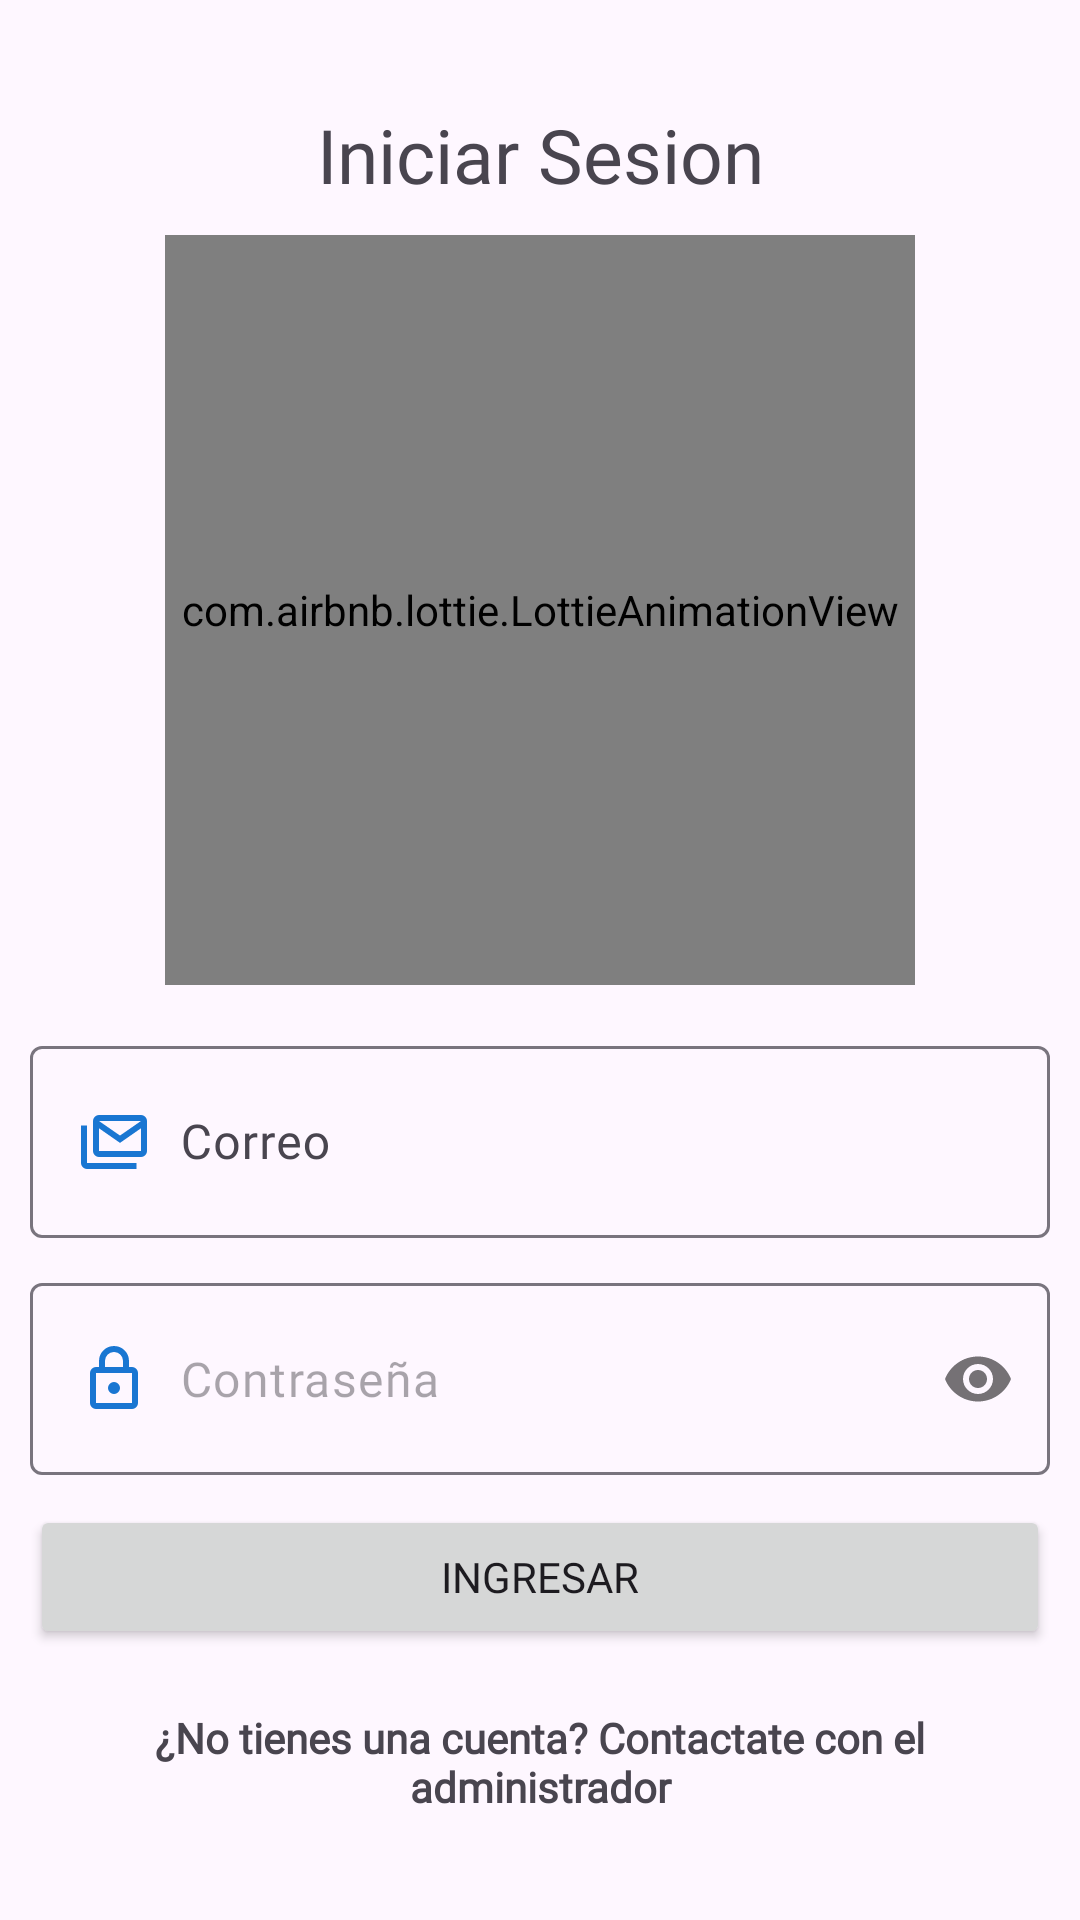

Produce the Android XML layout that renders to this screen, including the resource entries it uses.
<!-- AndroidManifest.xml: application theme Theme.Proyecto_de_Integracion -->
<!-- res/layout/activity_login.xml -->
<?xml version="1.0" encoding="utf-8"?>
<RelativeLayout
    xmlns:android="http://schemas.android.com/apk/res/android"
    xmlns:app="http://schemas.android.com/apk/res-auto"
    xmlns:tools="http://schemas.android.com/tools"
    android:id="@+id/main"
    android:layout_width="match_parent"
    android:layout_height="match_parent"
    tools:context=".Login">

    <androidx.appcompat.widget.LinearLayoutCompat
        android:layout_width="match_parent"
        android:layout_height="match_parent"
        android:gravity="center"
        android:orientation="vertical"
        android:padding="10dp">

        <TextView
            android:layout_width="match_parent"
            android:layout_height="wrap_content"
            android:fontFamily="@font/worksans"
            android:gravity="center"
            android:text="@string/IniciarSesionTXT"
            android:textSize="25sp" />

        <com.airbnb.lottie.LottieAnimationView
            android:layout_width="250dp"
            android:layout_height="250dp"
            android:layout_gravity="center"
            android:layout_marginTop="10dp"
            app:lottie_autoPlay="true"
            app:lottie_fileName="iniciar_sesion.json"
            app:lottie_imageAssetsFolder="assets"
            app:lottie_loop="true" />

        <com.google.android.material.textfield.TextInputLayout
            android:layout_width="match_parent"
            android:layout_height="wrap_content"
            android:layout_marginTop="15dp">

            <EditText
                android:id="@+id/CorreoLogin"
                android:layout_width="match_parent"
                android:layout_height="wrap_content"
                android:drawableStart="@drawable/icono_email"
                android:drawablePadding="10dp"
                android:fontFamily="@font/worksans"
                android:hint="@string/CorreoLogin"
                android:inputType="textEmailAddress"
                android:padding="20dp" />


        </com.google.android.material.textfield.TextInputLayout>

        <com.google.android.material.textfield.TextInputLayout
            android:layout_width="match_parent"
            android:layout_height="wrap_content"
            android:layout_marginTop="15dp"
            app:hintEnabled="false"
            app:passwordToggleEnabled="true">

            <EditText
                android:id="@+id/PassLogin"
                android:layout_width="match_parent"
                android:layout_height="wrap_content"
                android:drawableStart="@drawable/icono_password"
                android:drawablePadding="10dp"
                android:fontFamily="@font/worksans"
                android:hint="@string/PassLogin"
                android:inputType="textPassword"
                android:padding="20dp" />


        </com.google.android.material.textfield.TextInputLayout>

        <Button
            android:id="@+id/Btn_Logeo"
            android:layout_width="match_parent"
            android:layout_height="wrap_content"
            android:layout_marginTop="10dp"
            android:fontFamily="@font/worksans"
            android:text="@string/Btn_Logeo" />

        <TextView
            android:layout_width="match_parent"
            android:layout_height="wrap_content"
            android:layout_marginTop="20dp"
            android:fontFamily="@font/worksans"
            android:gravity="center"
            android:text="@string/Ayuda"
            android:textStyle="bold" />


    </androidx.appcompat.widget.LinearLayoutCompat>

</RelativeLayout>
<!-- resources referenced by this layout -->
<resources>
  <!-- drawable icono_email (drawable) -->
  <vector xmlns:android="http://schemas.android.com/apk/res/android" android:height="24dp" android:tint="#1976D2" android:viewportHeight="960" android:viewportWidth="960" android:width="24dp">
        
      <path android:fillColor="@android:color/white" android:pathData="M280,680Q247,680 223.5,656.5Q200,633 200,600L200,200Q200,167 223.5,143.5Q247,120 280,120L840,120Q873,120 896.5,143.5Q920,167 920,200L920,600Q920,633 896.5,656.5Q873,680 840,680L280,680ZM560,492L280,297L280,600Q280,600 280,600Q280,600 280,600L840,600Q840,600 840,600Q840,600 840,600L840,297L560,492ZM560,394L840,200Q840,200 840,200Q840,200 840,200L280,200Q280,200 280,200Q280,200 280,200L560,394ZM120,840Q87,840 63.5,816.5Q40,793 40,760L40,260L120,260L120,760Q120,760 120,760Q120,760 120,760L780,760L780,840L120,840ZM840,294Q840,266 840,247Q840,228 840,200Q840,200 840,200Q840,200 840,200L280,200Q280,200 280,200Q280,200 280,200Q280,228 280,247Q280,266 280,294L280,200Q280,200 280,200Q280,200 280,200L840,200Q840,200 840,200Q840,200 840,200L840,294Z"/>
      
  </vector>
  <!-- drawable icono_password (drawable) -->
  <vector xmlns:android="http://schemas.android.com/apk/res/android" android:height="24dp" android:tint="#1976D2" android:viewportHeight="960" android:viewportWidth="960" android:width="24dp">
        
      <path android:fillColor="@android:color/white" android:pathData="M240,880Q207,880 183.5,856.5Q160,833 160,800L160,400Q160,367 183.5,343.5Q207,320 240,320L280,320L280,240Q280,157 338.5,98.5Q397,40 480,40Q563,40 621.5,98.5Q680,157 680,240L680,320L720,320Q753,320 776.5,343.5Q800,367 800,400L800,800Q800,833 776.5,856.5Q753,880 720,880L240,880ZM240,800L720,800Q720,800 720,800Q720,800 720,800L720,400Q720,400 720,400Q720,400 720,400L240,400Q240,400 240,400Q240,400 240,400L240,800Q240,800 240,800Q240,800 240,800ZM480,680Q513,680 536.5,656.5Q560,633 560,600Q560,567 536.5,543.5Q513,520 480,520Q447,520 423.5,543.5Q400,567 400,600Q400,633 423.5,656.5Q447,680 480,680ZM360,320L600,320L600,240Q600,190 565,155Q530,120 480,120Q430,120 395,155Q360,190 360,240L360,320ZM240,800Q240,800 240,800Q240,800 240,800L240,400Q240,400 240,400Q240,400 240,400L240,400Q240,400 240,400Q240,400 240,400L240,800Q240,800 240,800Q240,800 240,800Z"/>
      
  </vector>
  <string name="Ayuda">¿No tienes una cuenta? Contactate con el administrador</string>
  <string name="Btn_Logeo">Ingresar</string>
  <string name="CorreoLogin">Correo</string>
  <string name="IniciarSesionTXT">Iniciar Sesion</string>
  <string name="PassLogin">Contraseña</string>
  <style name="Theme.Proyecto_de_Integracion" parent="Base.Theme.Proyecto_de_Integracion" />
  <style name="Base.Theme.Proyecto_de_Integracion" parent="Theme.Material3.DayNight.NoActionBar">
          <item name="colorPrimary">@color/colorPrimary</item>
          <item name="colorPrimaryVariant">@color/ColorPrimaryDark</item>
  
          <item name="colorOnSecondary">@color/ColorPrimaryDark</item>
      </style>
  <color name="colorPrimary">#1976D2</color>
  <color name="ColorPrimaryDark">#64B5F6</color>
</resources>
